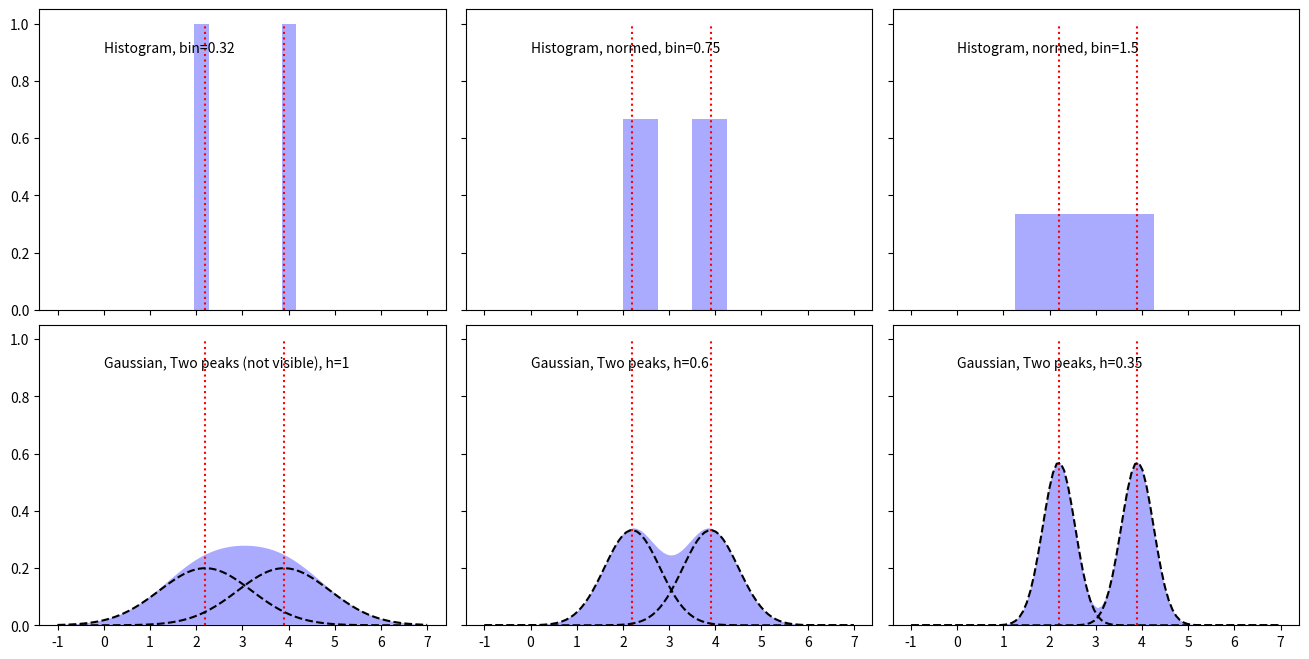

This chart was generated by the following Python code:
import numpy as np
import matplotlib.pyplot as plt


def gaussian(x, h=1):
    # https://en.wikipedia.org/wiki/Gaussian_function
    return np.exp(-x ** 2 / (2 * h ** 2)) / (h * np.sqrt(2 * np.pi))


def draw_data(ax, x, hy=1.0, c='r'):
    # Draw data
    len_x = x.shape[0]
    for nidx_x in range(len_x):
        ax.plot([x[nidx_x], x[nidx_x]], [0, hy], ':', color=c)


if __name__ == "__main__":
    X = np.array([2.2, 3.9])

    # Plot all available kernels
    X_plot = np.linspace(-1, 7, 100)[:, None]
    bins = np.linspace(-1, 5, 20)
    bins[1] - bins[0]
    fig, ax = plt.subplots(2, 3, sharex=True, sharey=True, figsize=(14, 8))
    fig.subplots_adjust(left=0.05, right=0.95, hspace=0.05, wspace=0.05)

    draw_data(ax[0, 0], X)
    ax[0, 0].hist(X[:], bins=bins + 0.75, fc='#AAAAFF', density=False)
    ax[0, 0].text(0, 0.9, "Histogram, bin=0.32")

    bins = np.linspace(-1, 5, 9)
    bins[1] - bins[0]
    draw_data(ax[0, 1], X)
    ax[0, 1].hist(X[:], bins=bins + 0.75, fc='#AAAAFF', density=True)
    ax[0, 1].text(0, 0.9, "Histogram, normed, bin=0.75")

    bins = np.linspace(-1, 5, 5)
    bins[1] - bins[0]
    draw_data(ax[0, 2], X)
    ax[0, 2].hist(X[:], bins=bins + 0.75, fc='#AAAAFF', density=True)
    ax[0, 2].text(0, 0.9, "Histogram, normed, bin=1.5")

    print(gaussian(X_plot, X[0]))

    draw_data(ax[1, 0], X)
    ax[1, 0].fill(X_plot, (gaussian(X_plot - X[0]) + gaussian(X_plot - X[1])) / 2,
                  '-k', fc='#AAAAFF')
    ax[1, 0].text(0, 0.9, "Gaussian, Two peaks (not visible), h=1")
    ax[1, 0].plot(X_plot, (gaussian(X_plot - X[0])) / 2, '-k', linestyle="dashed")
    ax[1, 0].plot(X_plot, (gaussian(X_plot - X[1])) / 2, '-k', linestyle="dashed")

    draw_data(ax[1, 1], X)
    ax[1, 1].fill(X_plot,
                  (gaussian(X_plot - X[0], 0.6) + gaussian(X_plot - X[1], 0.6)) / 2,
                  '-k', fc='#AAAAFF')
    ax[1, 1].text(0, 0.9, "Gaussian, Two peaks, h=0.6")
    ax[1, 1].plot(X_plot, (gaussian(X_plot - X[0], 0.6)) / 2, '-k',
                  linestyle="dashed")
    ax[1, 1].plot(X_plot, (gaussian(X_plot - X[1], 0.6)) / 2, '-k',
                  linestyle="dashed")
    draw_data(ax[1, 2], X)
    ax[1, 2].fill(X_plot,
                  (gaussian(X_plot - X[0], 0.35) + gaussian(X_plot - X[1], 0.35)) / 2,
                  '-k', fc='#AAAAFF')
    ax[1, 2].text(0, 0.9, "Gaussian, Two peaks, h=0.35")
    ax[1, 2].plot(X_plot, (gaussian(X_plot - X[0], 0.35)) / 2, '-k',
                  linestyle="dashed")
    ax[1, 2].plot(X_plot, (gaussian(X_plot - X[1], 0.35)) / 2, '-k',
                  linestyle="dashed")

    plt.show()

    fig.savefig("kde_2data.jpg")
    print("SAVED")
